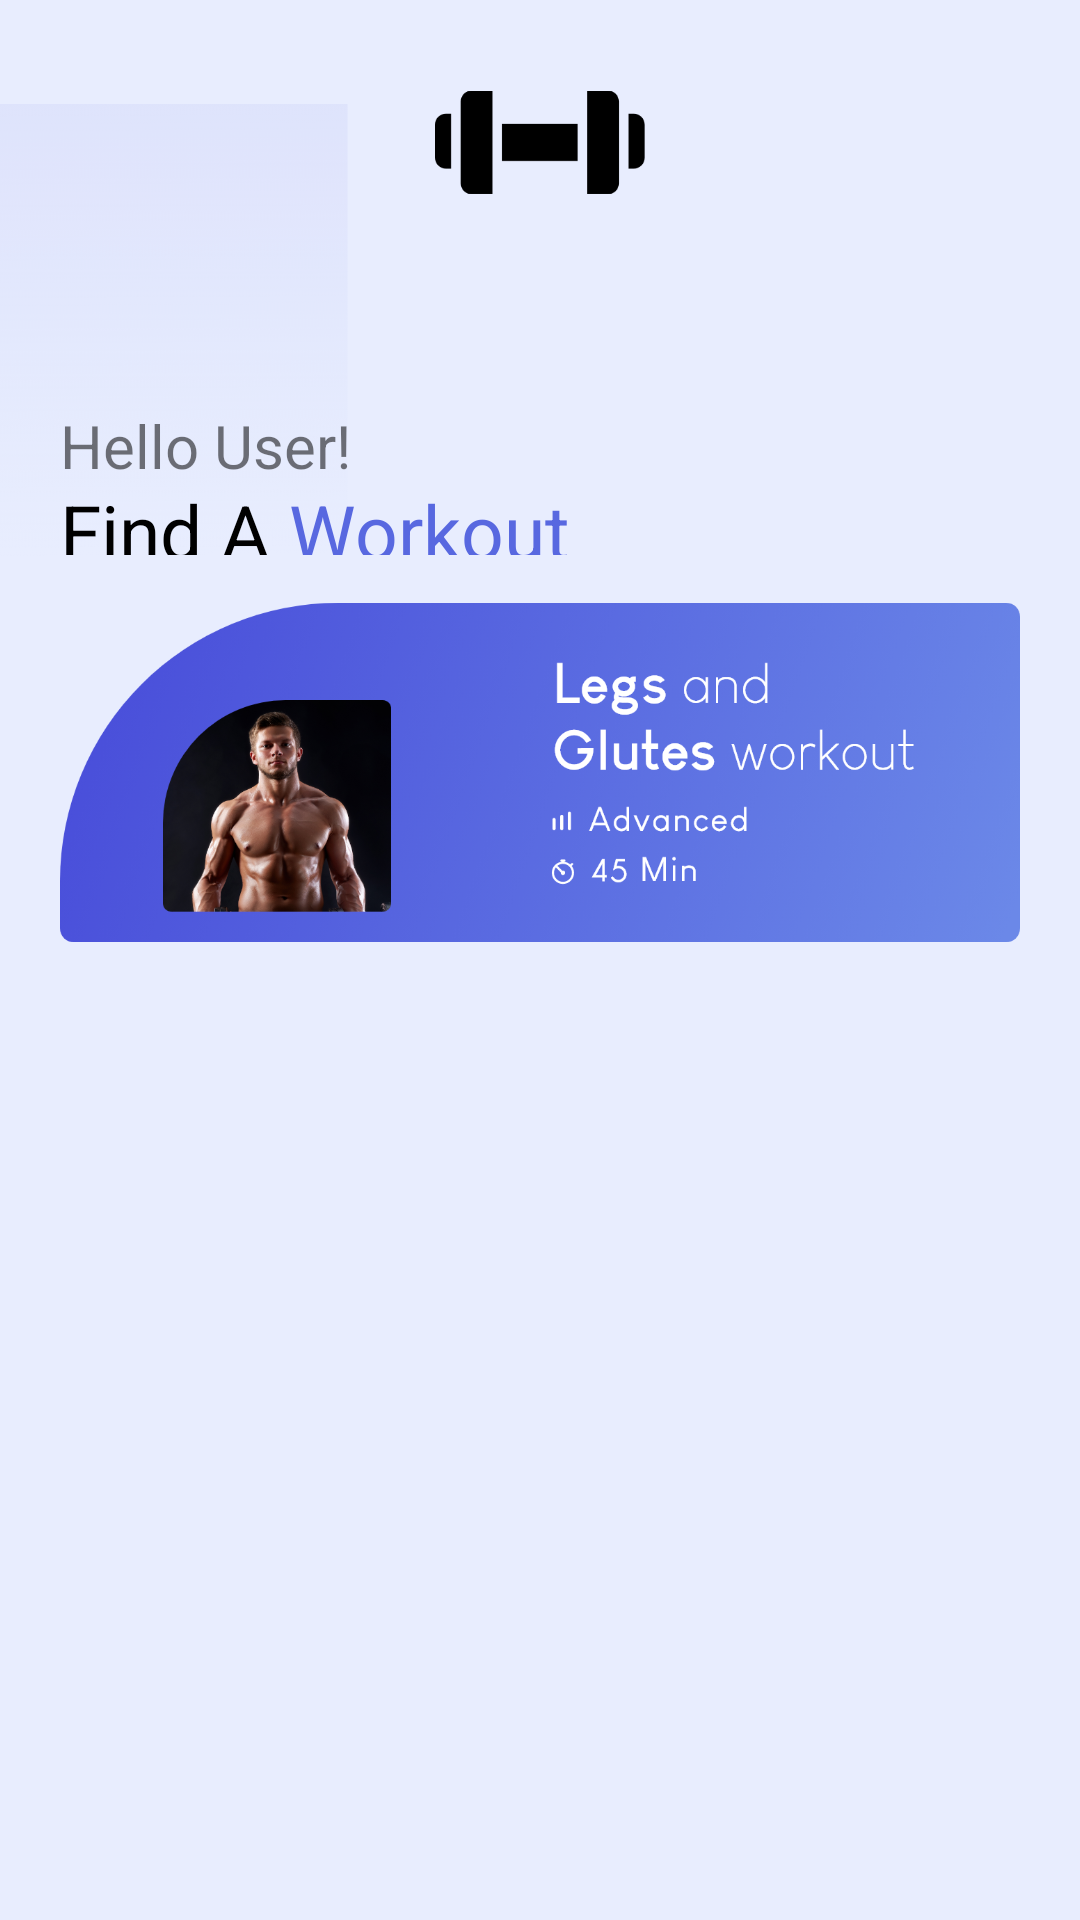

Here is an Android app screen rendered from its layout file. Give the layout XML and the strings, colors and styles it references.
<!-- AndroidManifest.xml: application theme Theme.OnlineGymApp -->
<!-- res/layout/fragment_home.xml -->
<?xml version="1.0" encoding="utf-8"?>
<LinearLayout
    xmlns:android="http://schemas.android.com/apk/res/android"
    xmlns:app="http://schemas.android.com/apk/res-auto"
    xmlns:tools="http://schemas.android.com/tools"
    android:layout_width="match_parent"
    android:layout_height="match_parent"
    android:background="@drawable/background"
    android:orientation="vertical"
    tools:context=".User.Fragments.HomeFragment"
    android:weightSum="10">

    <ImageView
        android:id="@+id/imageView"
        android:layout_width="70dp"
        android:layout_height="70dp"
        android:src="@drawable/gym"
        android:layout_gravity="center"
        android:layout_weight="0.5"
        />


    <TextView
        android:id="@+id/hellousertext"
        android:layout_width="wrap_content"
        android:layout_height="0dp"
        android:text="Hello User!"
        android:textSize="20sp"
        android:layout_weight="0.5"
        android:layout_marginLeft="20dp"
        android:layout_marginTop="40dp"/>


    <LinearLayout
        android:layout_width="wrap_content"
        android:layout_height="0dp"
        android:orientation="horizontal"
        android:layout_weight="0.5"
        android:weightSum="2"
        android:layout_marginLeft="20dp">

    <TextView
        android:id="@+id/desctext"
        android:layout_width="wrap_content"
        android:layout_height="match_parent"
        android:text="Find A"
        android:textColor="@color/black"
        android:textSize="25sp"
        android:layout_weight="1"/>

    <TextView
        android:id="@+id/rightdesctext"
        android:layout_width="wrap_content"
        android:layout_height="match_parent"
        android:text=" Workout"
        android:textColor="@color/bluebutton"
        android:textSize="25sp"
        android:layout_weight="1" />
    </LinearLayout>
    <ImageView
        android:id="@+id/relativelayout"
        android:layout_width="match_parent"
        android:layout_height="0dp"
        android:src="@drawable/pic"
        android:layout_weight="2.5"
        android:layout_marginTop="10dp"
        android:layout_marginLeft="20dp"
        android:layout_marginRight="20dp"/>

    <androidx.recyclerview.widget.RecyclerView
        android:id="@+id/gymsRV"
        android:layout_width="match_parent"
        android:layout_height="0dp"
        android:layout_weight="6"
        android:layout_marginLeft="20dp"
        android:layout_marginRight="20dp"
        android:layout_marginTop="10dp"
        android:layout_marginBottom="10dp"/>

</LinearLayout>
<!-- resources referenced by this layout -->
<resources>
  <color name="black">#FF000000</color>
  <color name="bluebutton">#5868E0 </color>
  <!-- drawable background: png bitmap (drawable-v24, 103739 bytes) -->
  <!-- drawable gym: png bitmap (drawable-v24, 3260 bytes) -->
  <!-- drawable pic: png bitmap (drawable-v24, 351996 bytes) -->
  <style name="Theme.OnlineGymApp" parent="Theme.MaterialComponents.DayNight.NoActionBar">
          
          <item name="colorPrimary">#3E01B8</item>
          <item name="colorPrimaryVariant">@color/purple_700</item>
          <item name="colorOnPrimary">@color/white</item>
          
          <item name="colorSecondary">@color/teal_200</item>
          <item name="colorSecondaryVariant">@color/teal_700</item>
          <item name="colorOnSecondary">@color/black</item>
          
          <item name="android:statusBarColor" tools:targetApi="l">?attr/colorPrimaryVariant</item>
          
      </style>
  <color name="purple_700">#FF3700B3</color>
  <color name="white">#FFFFFFFF</color>
  <color name="teal_200">#FF03DAC5</color>
  <color name="teal_700">#FF018786</color>
</resources>
